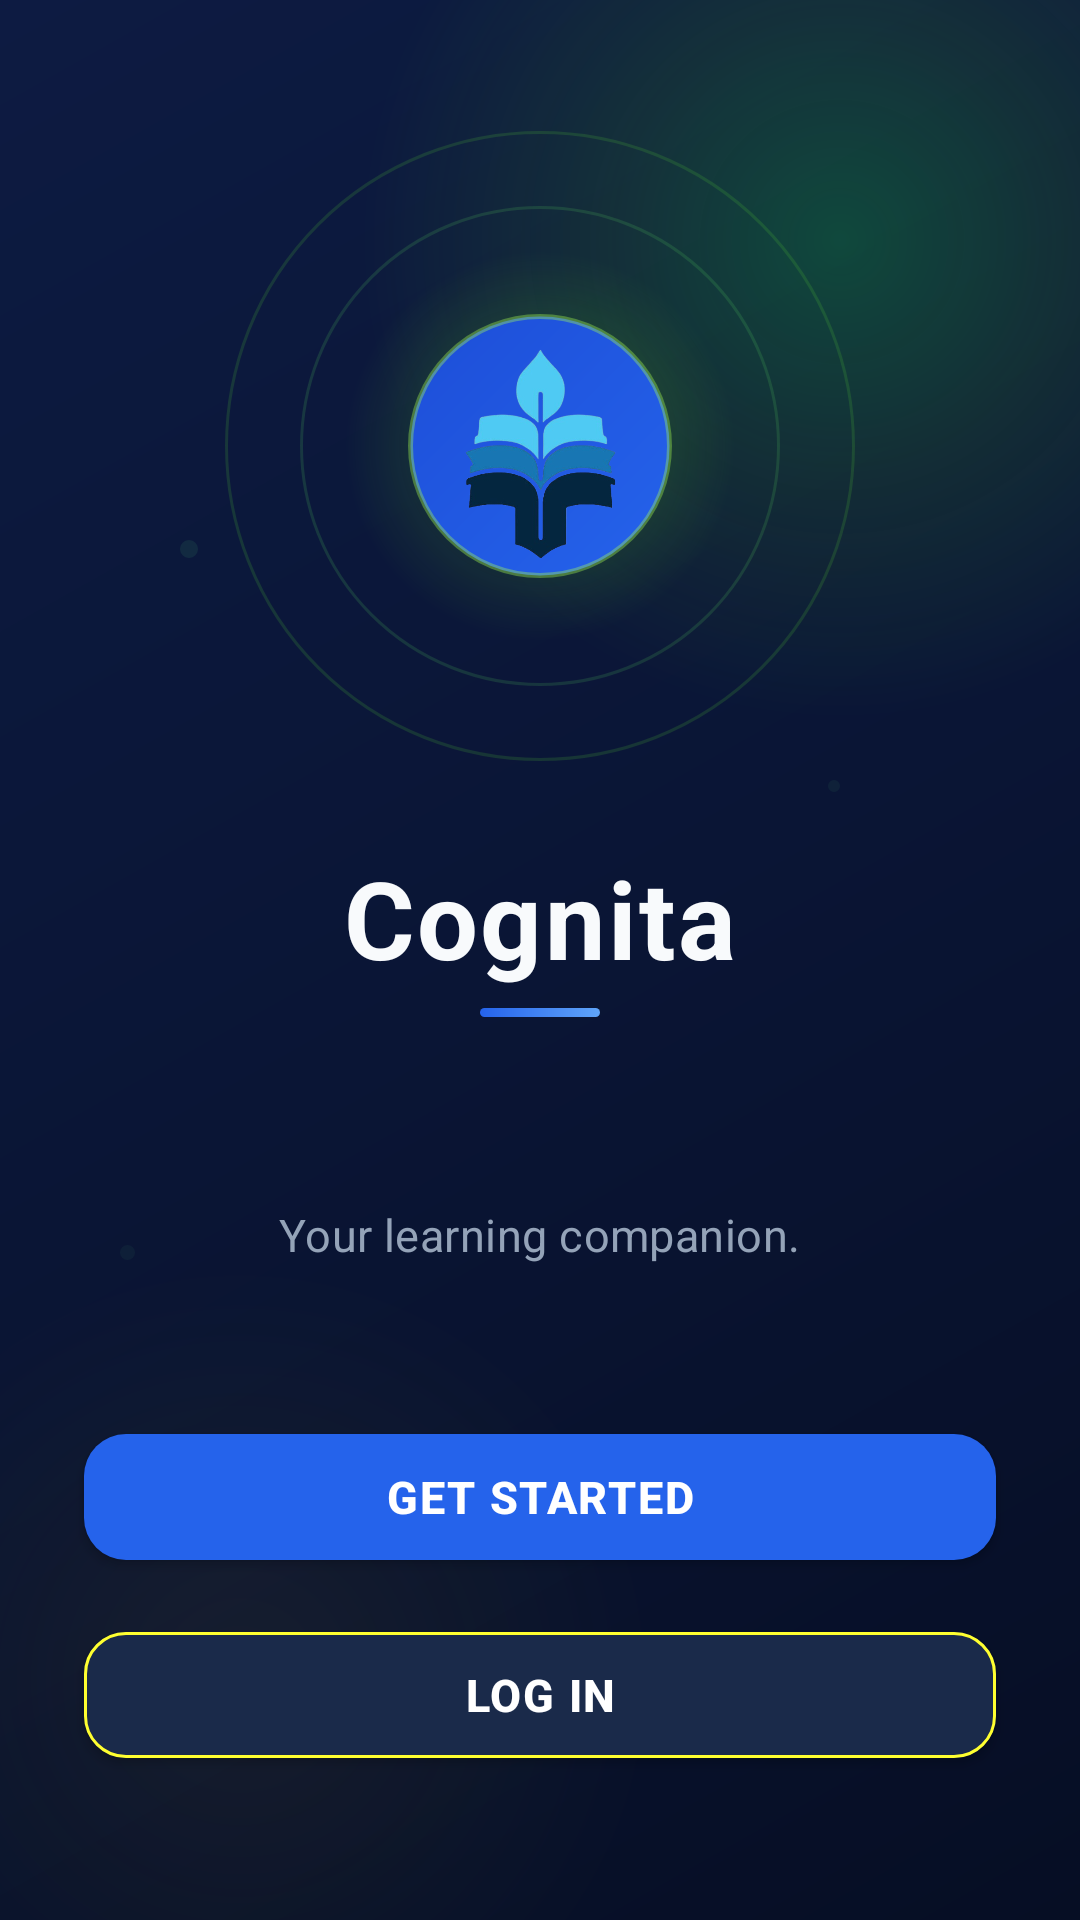

Here is an Android app screen rendered from its layout file. Give the layout XML and the strings, colors and styles it references.
<!-- AndroidManifest.xml: application theme Theme.Cognita -->
<!-- res/layout/activity_splash.xml -->
<?xml version="1.0" encoding="utf-8"?>
<androidx.constraintlayout.widget.ConstraintLayout
    xmlns:android="http://schemas.android.com/apk/res/android"
    xmlns:app="http://schemas.android.com/apk/res-auto"
    android:layout_width="match_parent"
    android:layout_height="match_parent"
    android:background="@drawable/bg_splash_main">

    
    <View
        android:id="@+id/orbTopRight"
        android:layout_width="320dp"
        android:layout_height="320dp"
        android:background="@drawable/bg_orb_blue"
        android:translationX="80dp"
        android:translationY="-80dp"
        app:layout_constraintEnd_toEndOf="parent"
        app:layout_constraintTop_toTopOf="parent" />

    
    <View
        android:id="@+id/orbBottomLeft"
        android:layout_width="280dp"
        android:layout_height="280dp"
        android:background="@drawable/bg_orb_teal"
        android:translationX="-60dp"
        android:translationY="60dp"
        app:layout_constraintBottom_toBottomOf="parent"
        app:layout_constraintStart_toStartOf="parent" />

    
    <View
        android:id="@+id/dotOne"
        android:layout_width="6dp"
        android:layout_height="6dp"
        android:background="@drawable/bg_dot"
        android:alpha="0.6"
        app:layout_constraintStart_toStartOf="parent"
        app:layout_constraintTop_toTopOf="parent"
        android:layout_marginStart="60dp"
        android:layout_marginTop="180dp" />

    <View
        android:id="@+id/dotTwo"
        android:layout_width="4dp"
        android:layout_height="4dp"
        android:background="@drawable/bg_dot"
        android:alpha="0.4"
        app:layout_constraintEnd_toEndOf="parent"
        app:layout_constraintTop_toTopOf="parent"
        android:layout_marginEnd="80dp"
        android:layout_marginTop="260dp" />

    <View
        android:id="@+id/dotThree"
        android:layout_width="5dp"
        android:layout_height="5dp"
        android:background="@drawable/bg_dot"
        android:alpha="0.35"
        app:layout_constraintStart_toStartOf="parent"
        app:layout_constraintBottom_toBottomOf="parent"
        android:layout_marginStart="40dp"
        android:layout_marginBottom="220dp" />

    

    
    <View
        android:id="@+id/ringOuter"
        android:layout_width="210dp"
        android:layout_height="210dp"
        android:background="@drawable/bg_ring_outer"
        app:layout_constraintBottom_toTopOf="@+id/tvBrandName"
        app:layout_constraintEnd_toEndOf="parent"
        app:layout_constraintStart_toStartOf="parent"
        app:layout_constraintTop_toTopOf="parent"
        app:layout_constraintVertical_chainStyle="packed"
        app:layout_constraintVertical_bias="0.38" />

    
    <View
        android:id="@+id/ringInner"
        android:layout_width="160dp"
        android:layout_height="160dp"
        android:background="@drawable/bg_ring_inner"
        app:layout_constraintBottom_toBottomOf="@+id/ringOuter"
        app:layout_constraintEnd_toEndOf="@+id/ringOuter"
        app:layout_constraintStart_toStartOf="@+id/ringOuter"
        app:layout_constraintTop_toTopOf="@+id/ringOuter" />

    
    <View
        android:id="@+id/logoGlow"
        android:layout_width="130dp"
        android:layout_height="130dp"
        android:background="@drawable/bg_logo_glow"
        app:layout_constraintBottom_toBottomOf="@+id/ringOuter"
        app:layout_constraintEnd_toEndOf="@+id/ringOuter"
        app:layout_constraintStart_toStartOf="@+id/ringOuter"
        app:layout_constraintTop_toTopOf="@+id/ringOuter" />

    
    <FrameLayout
        android:id="@+id/logoContainer"
        android:layout_width="88dp"
        android:layout_height="88dp"
        android:background="@drawable/bg_logo_circle"
        android:elevation="8dp"
        app:layout_constraintBottom_toBottomOf="@+id/ringOuter"
        app:layout_constraintEnd_toEndOf="@+id/ringOuter"
        app:layout_constraintStart_toStartOf="@+id/ringOuter"
        app:layout_constraintTop_toTopOf="@+id/ringOuter">

        <ImageView
            android:id="@+id/ivLogo"
            android:layout_width="88dp"
            android:layout_height="76dp"
            android:layout_gravity="center"
            android:contentDescription="Cognita logo"
            android:src="@drawable/cognita_logo" />

    </FrameLayout>

    
    <TextView
        android:id="@+id/tvBrandName"
        android:layout_width="wrap_content"
        android:layout_height="wrap_content"
        android:layout_marginTop="28dp"
        android:text="Cognita"
        android:textColor="#F8FAFC"
        android:textSize="36sp"
        android:textStyle="bold"
        android:letterSpacing="0.02"
        app:layout_constraintBottom_toTopOf="@+id/tvTagline"
        app:layout_constraintEnd_toEndOf="parent"
        app:layout_constraintStart_toStartOf="parent"
        app:layout_constraintTop_toBottomOf="@+id/ringOuter" />

    
    <View
        android:id="@+id/brandAccent"
        android:layout_width="40dp"
        android:layout_height="3dp"
        android:layout_marginTop="6dp"
        android:background="@drawable/bg_accent_bar"
        app:layout_constraintEnd_toEndOf="parent"
        app:layout_constraintStart_toStartOf="parent"
        app:layout_constraintTop_toBottomOf="@+id/tvBrandName" />

    <TextView
        android:id="@+id/tvTagline"
        android:layout_width="wrap_content"
        android:layout_height="wrap_content"
        android:layout_marginTop="12dp"
        android:text="Your learning companion."
        android:textColor="#94A3B8"
        android:textSize="15sp"
        android:letterSpacing="0.01"
        app:layout_constraintBottom_toTopOf="@+id/btnGetStarted"
        app:layout_constraintEnd_toEndOf="parent"
        app:layout_constraintStart_toStartOf="parent"
        app:layout_constraintTop_toBottomOf="@+id/brandAccent" />

    
    <com.google.android.material.button.MaterialButton
        android:id="@+id/btnGetStarted"
        android:layout_width="0dp"
        android:layout_height="54dp"
        android:layout_marginStart="28dp"
        android:layout_marginEnd="28dp"
        android:layout_marginBottom="12dp"
        android:text="Get Started"
        android:textSize="15sp"
        android:textStyle="bold"
        android:textColor="#FFFFFF"
        android:letterSpacing="0.04"
        app:backgroundTint="@color/cognita_primary"
        app:cornerRadius="14dp"
        app:elevation="0dp"
        app:layout_constraintBottom_toTopOf="@+id/btnLogin"
        app:layout_constraintEnd_toEndOf="parent"
        app:layout_constraintStart_toStartOf="parent" />

    <com.google.android.material.button.MaterialButton
        android:id="@+id/btnLogin"
        android:layout_width="0dp"
        android:layout_height="54dp"
        android:layout_marginStart="28dp"
        android:layout_marginEnd="28dp"
        android:layout_marginBottom="48dp"
        android:text="Log In"
        android:textSize="15sp"
        android:textStyle="bold"
        android:textColor="#FFFFFF"
        android:letterSpacing="0.04"
        app:backgroundTint="#1A2A4A"
        app:strokeColor="#FFFFFF30"
        app:strokeWidth="1dp"
        app:cornerRadius="14dp"
        app:elevation="0dp"
        app:layout_constraintBottom_toBottomOf="parent"
        app:layout_constraintEnd_toEndOf="parent"
        app:layout_constraintStart_toStartOf="parent" />

</androidx.constraintlayout.widget.ConstraintLayout>
<!-- resources referenced by this layout -->
<resources>
  <color name="cognita_primary">#2563EB</color>
  <!-- drawable bg_accent_bar (drawable) -->
  <?xml version="1.0" encoding="utf-8"?>
  <shape xmlns:android="http://schemas.android.com/apk/res/android"
      android:shape="rectangle">
      <corners android:radius="4dp" />
      <gradient
          android:startColor="#2563EB"
          android:endColor="#60A5FA"
          android:angle="0"
          android:type="linear" />
  </shape>
  <!-- drawable bg_dot (drawable) -->
  <?xml version="1.0" encoding="utf-8"?>
  <shape xmlns:android="http://schemas.android.com/apk/res/android"
      android:shape="oval">
      <solid android:color="#2563EB80" />
  </shape>
  <!-- drawable bg_logo_circle (drawable) -->
  <?xml version="1.0" encoding="utf-8"?>
  <shape xmlns:android="http://schemas.android.com/apk/res/android"
      android:shape="oval">
      <gradient
          android:type="linear"
          android:angle="135"
          android:startColor="#2563EB"
          android:endColor="#1D4ED8" />
      <stroke
          android:width="1.5dp"
          android:color="#60A5FA50" />
  </shape>
  <!-- drawable bg_logo_glow (drawable) -->
  <?xml version="1.0" encoding="utf-8"?>
  <shape xmlns:android="http://schemas.android.com/apk/res/android"
      android:shape="oval">
      <gradient
          android:type="radial"
          android:gradientRadius="50%"
          android:startColor="#2563EB55"
          android:centerColor="#2563EB22"
          android:endColor="#00000000" />
  </shape>
  <!-- drawable bg_orb_blue (drawable) -->
  <?xml version="1.0" encoding="utf-8"?>
  <shape xmlns:android="http://schemas.android.com/apk/res/android"
      android:shape="oval">
      <gradient
          android:type="radial"
          android:gradientRadius="50%"
          android:startColor="#3B1FE840"
          android:centerColor="#1D4ED820"
          android:endColor="#00000000" />
  </shape>
  <!-- drawable bg_orb_teal (drawable) -->
  <?xml version="1.0" encoding="utf-8"?>
  <shape xmlns:android="http://schemas.android.com/apk/res/android"
      android:shape="oval">
      <gradient
          android:type="radial"
          android:gradientRadius="50%"
          android:startColor="#14B8A635"
          android:centerColor="#0F766E18"
          android:endColor="#00000000" />
  </shape>
  <!-- drawable bg_ring_inner (drawable) -->
  <?xml version="1.0" encoding="utf-8"?>
  <shape xmlns:android="http://schemas.android.com/apk/res/android"
      android:shape="oval">
      <stroke
          android:width="1dp"
          android:color="#2563EB60" />
      <solid android:color="#00000000" />
  </shape>
  <!-- drawable bg_ring_outer (drawable) -->
  <?xml version="1.0" encoding="utf-8"?>
  <shape xmlns:android="http://schemas.android.com/apk/res/android"
      android:shape="oval">
      <stroke
          android:width="1dp"
          android:color="#2563EB30" />
      <solid android:color="#00000000" />
  </shape>
  <!-- drawable bg_splash_main (drawable) -->
  <?xml version="1.0" encoding="utf-8"?>
  <shape xmlns:android="http://schemas.android.com/apk/res/android"
      android:shape="rectangle">
      <gradient
          android:type="linear"
          android:angle="135"
          android:startColor="#060E24"
          android:centerColor="#0A1535"
          android:endColor="#0D1B42" />
  </shape>
  <color name="colorPrimary">#8B5CF6</color>
  <color name="colorPrimaryVariant">#6D28D9</color>
  <color name="colorOnPrimary">#FFFFFF</color>
  <color name="colorSecondary">#14B8A6</color>
  <color name="colorSecondaryVariant">#0F766E</color>
  <color name="colorOnSecondary">#FFFFFF</color>
  <color name="colorBackground">#0F172A</color>
  <color name="colorSurface">#1E293B</color>
  <color name="colorTextPrimary">#F8FAFC</color>
</resources>
